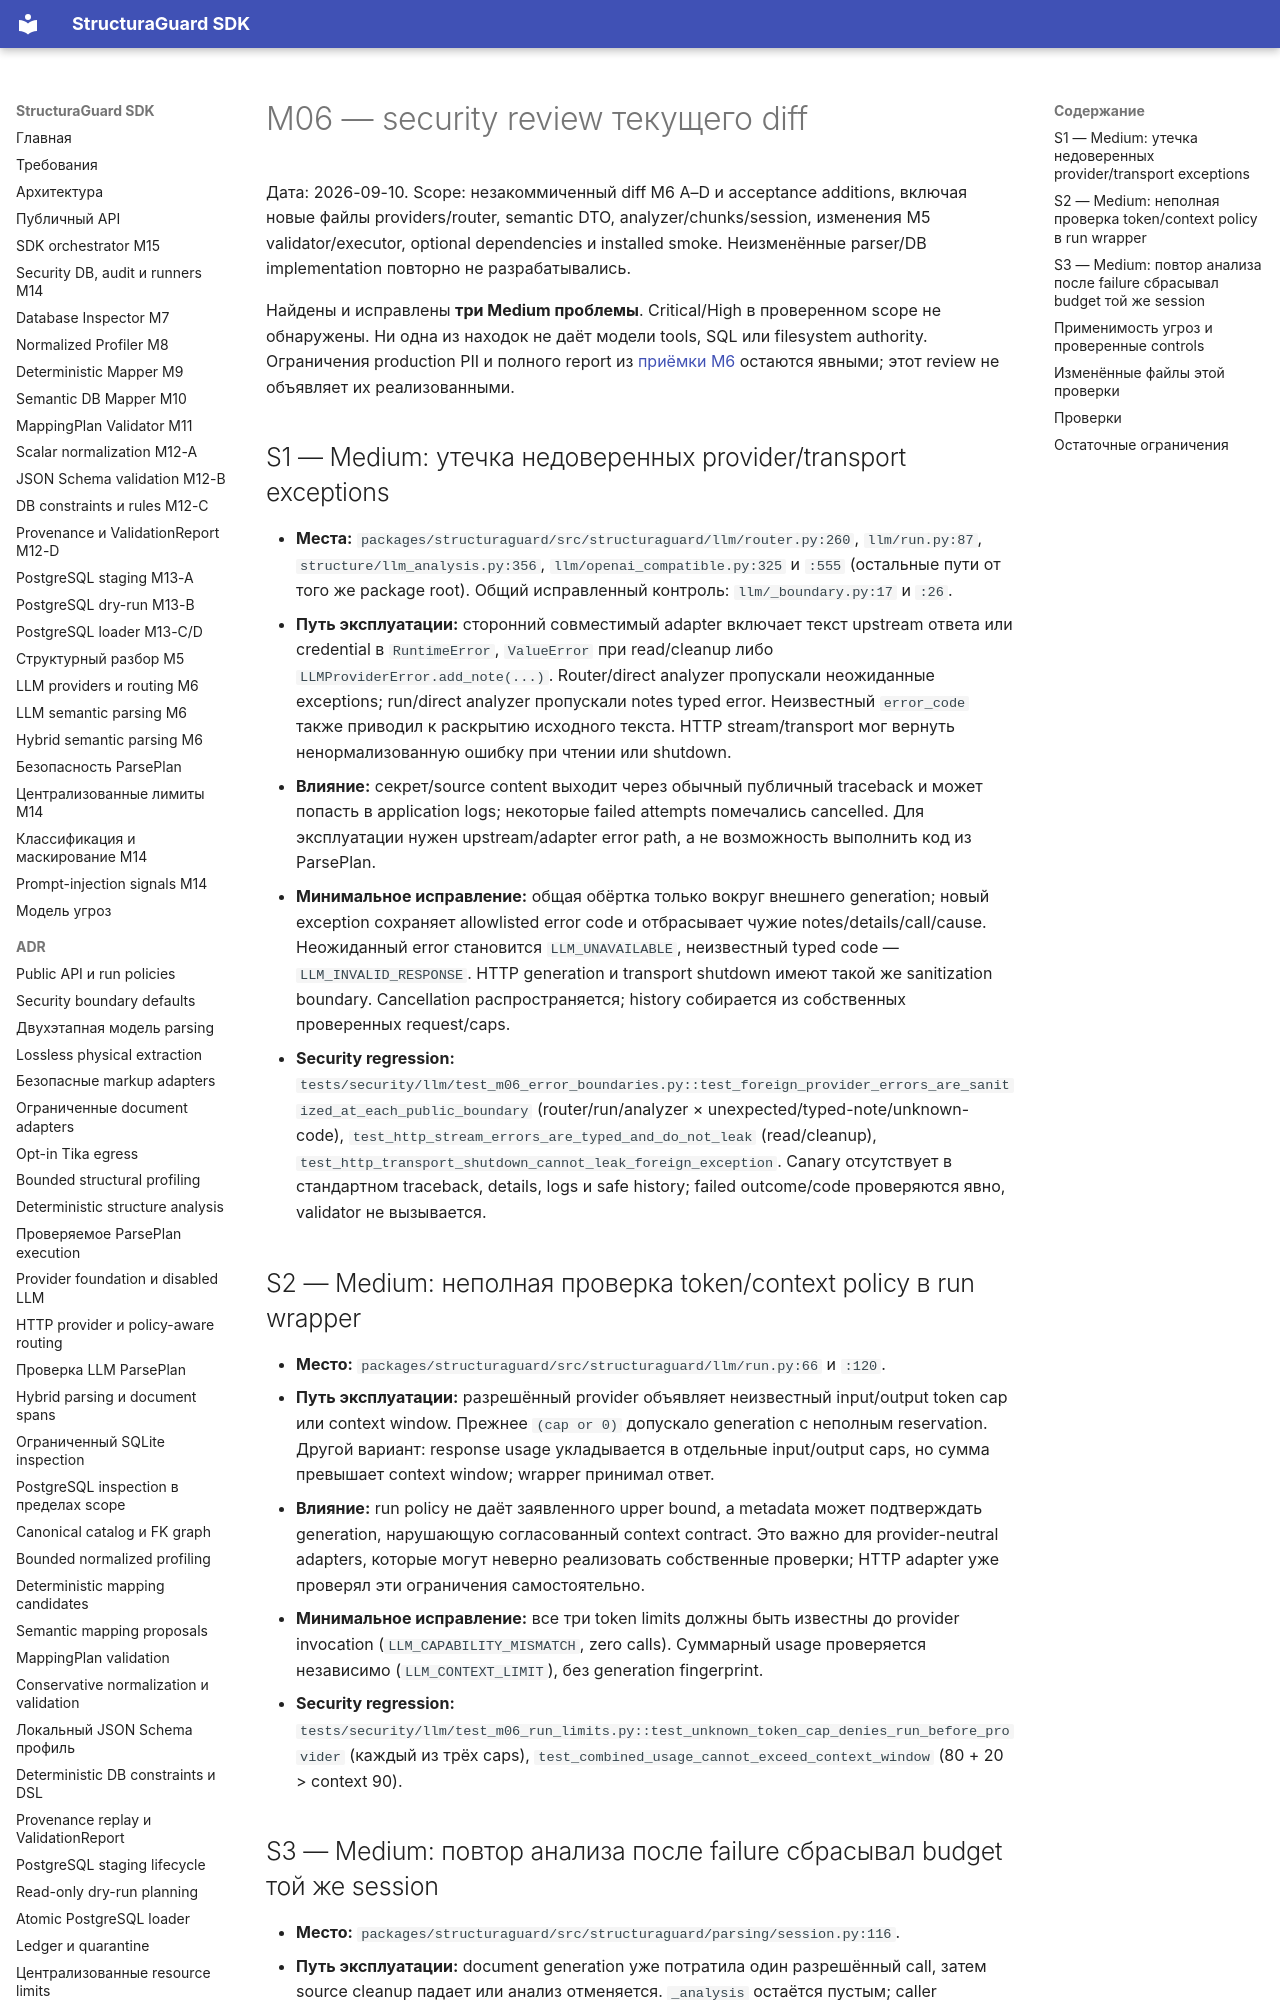

repository: NevermoreKatana/structuraguard · page: plans/M06_security_review/index.html · generator: mkdocs

# M06 — security review текущего diff

Дата: 2026-09-10. Scope: незакоммиченный diff M6 A–D и acceptance additions,
включая новые файлы providers/router, semantic DTO, analyzer/chunks/session,
изменения M5 validator/executor, optional dependencies и installed smoke.
Неизменённые parser/DB implementation повторно не разрабатывались.

Найдены и исправлены **три Medium проблемы**. Critical/High в проверенном scope
не обнаружены. Ни одна из находок не даёт модели tools, SQL или filesystem authority.
Ограничения production PII и полного report из [приёмки M6](M06_acceptance.md)
остаются явными; этот review не объявляет их реализованными.

## S1 — Medium: утечка недоверенных provider/transport exceptions

- **Места:** `packages/structuraguard/src/structuraguard/llm/router.py:260`,
  `llm/run.py:87`, `structure/llm_analysis.py:356`,
  `llm/openai_compatible.py:325` и `:555` (остальные пути от того же package root).
  Общий исправленный контроль: `llm/_boundary.py:17` и `:26`.
- **Путь эксплуатации:** сторонний совместимый adapter включает текст upstream
  ответа или credential в `RuntimeError`, `ValueError` при read/cleanup либо
  `LLMProviderError.add_note(...)`. Router/direct analyzer пропускали неожиданные
  exceptions; run/direct analyzer пропускали notes typed error. Неизвестный
  `error_code` также приводил к раскрытию исходного текста. HTTP stream/transport
  мог вернуть ненормализованную ошибку при чтении или shutdown.
- **Влияние:** секрет/source content выходит через обычный публичный traceback
  и может попасть в application logs; некоторые failed attempts помечались
  cancelled. Для эксплуатации нужен upstream/adapter error path, а не возможность
  выполнить код из ParsePlan.
- **Минимальное исправление:** общая обёртка только вокруг внешнего generation;
  новый exception сохраняет allowlisted error code и отбрасывает чужие
  notes/details/call/cause. Неожиданный error становится `LLM_UNAVAILABLE`, неизвестный
  typed code — `LLM_INVALID_RESPONSE`. HTTP generation и transport shutdown имеют
  такой же sanitization boundary. Cancellation распространяется; history собирается
  из собственных проверенных request/caps.
- **Security regression:**
  `tests/security/llm/test_m06_error_boundaries.py::test_foreign_provider_errors_are_sanitized_at_each_public_boundary`
  (router/run/analyzer × unexpected/typed-note/unknown-code),
  `test_http_stream_errors_are_typed_and_do_not_leak` (read/cleanup),
  `test_http_transport_shutdown_cannot_leak_foreign_exception`.
  Canary отсутствует в стандартном traceback, details, logs и safe history;
  failed outcome/code проверяются явно, validator не вызывается.

## S2 — Medium: неполная проверка token/context policy в run wrapper

- **Место:** `packages/structuraguard/src/structuraguard/llm/run.py:66` и `:120`.
- **Путь эксплуатации:** разрешённый provider объявляет неизвестный input/output
  token cap или context window. Прежнее `(cap or 0)` допускало generation с
  неполным reservation. Другой вариант: response usage укладывается в отдельные
  input/output caps, но сумма превышает context window; wrapper принимал ответ.
- **Влияние:** run policy не даёт заявленного upper bound, а metadata может
  подтверждать generation, нарушающую согласованный context contract. Это важно
  для provider-neutral adapters, которые могут неверно реализовать собственные
  проверки; HTTP adapter уже проверял эти ограничения самостоятельно.
- **Минимальное исправление:** все три token limits должны быть известны до
  provider invocation (`LLM_CAPABILITY_MISMATCH`, zero calls). Суммарный usage
  проверяется независимо (`LLM_CONTEXT_LIMIT`), без generation fingerprint.
- **Security regression:**
  `tests/security/llm/test_m06_run_limits.py::test_unknown_token_cap_denies_run_before_provider`
  (каждый из трёх caps),
  `test_combined_usage_cannot_exceed_context_window` (80 + 20 > context 90).
